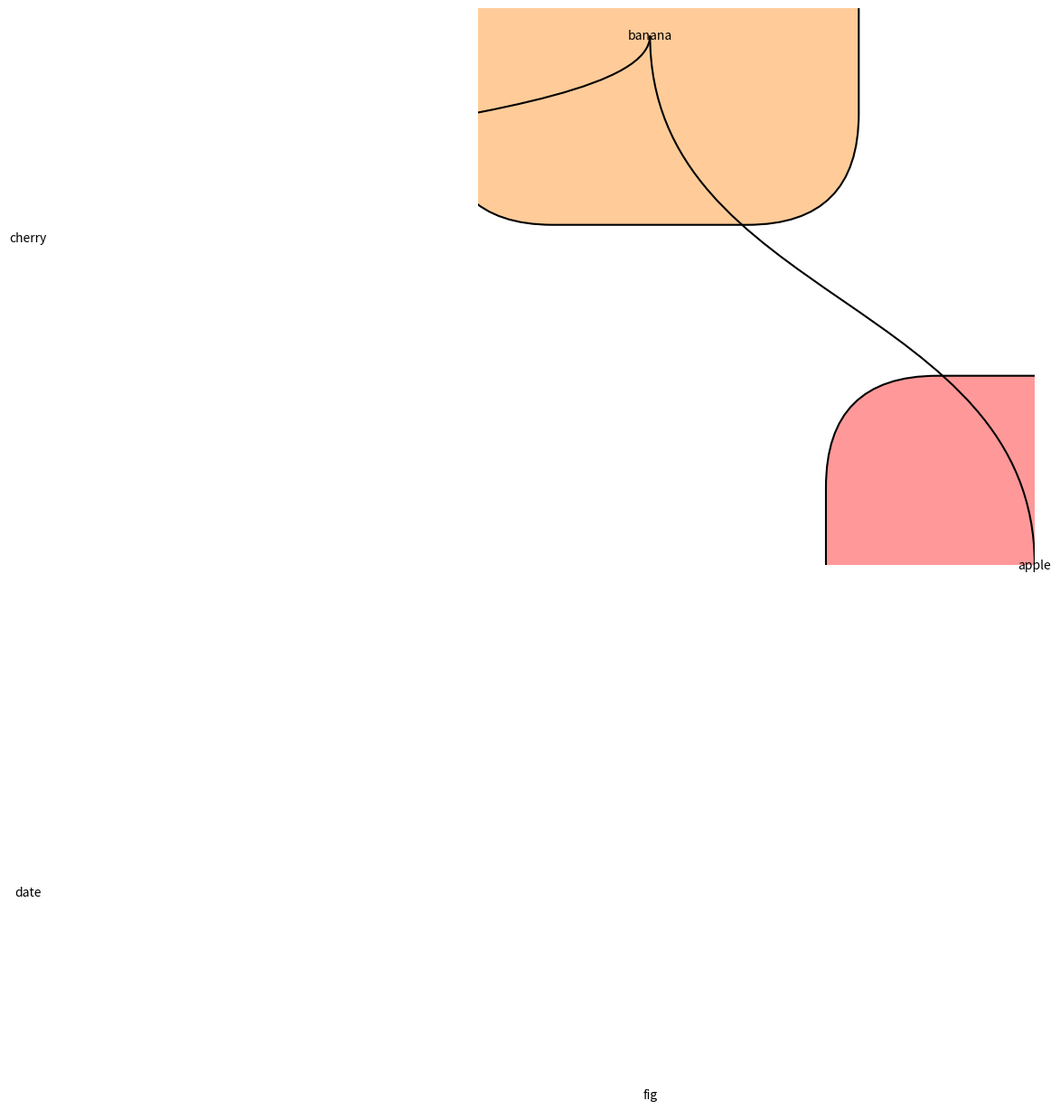

Generate this figure with matplotlib:
import matplotlib.pyplot as plt
from matplotlib.patches import FancyBboxPatch, PathPatch
from matplotlib.path import Path
import numpy as np
import networkx as nx

def draw_oval(ax, center, text, width, height, color):
    """
    Draw an oval with text inside.
    
    Parameters:
        ax: matplotlib Axes
            The axes to draw the oval on.
        center: tuple
            (x, y) coordinates of the oval's center.
        text: str
            Text to display inside the oval.
        width, height: float
            Width and height of the oval.
        color: str
            Color of the oval.
    """
    # Create the oval patch
    oval = FancyBboxPatch(
        (center[0] - width / 2, center[1] - height / 2),
        width,
        height,
        boxstyle="round,pad=0.3,rounding_size=0.2",
        edgecolor="black",
        facecolor=color,
        lw=1.5,
    )
    ax.add_patch(oval)
    # Add the text
    ax.text(center[0], center[1], text, ha="center", va="center", fontsize=10, color="black")


def draw_bezier(ax, start, end, color="black"):
    """
    Draw a Bezier curve between two points.
    
    Parameters:
        ax: matplotlib Axes
            The axes to draw the curve on.
        start, end: tuple
            (x, y) coordinates of the start and end points of the curve.
        color: str
            Color of the curve.
    """
    # Control points for Bezier curve
    control1 = (start[0], (start[1] + end[1]) / 2)
    control2 = (end[0], (start[1] + end[1]) / 2)
    vertices = [start, control1, control2, end]
    codes = [Path.MOVETO, Path.CURVE4, Path.CURVE4, Path.CURVE4]
    path = Path(vertices, codes)
    patch = PathPatch(path, edgecolor=color, facecolor="none", lw=1.5)
    ax.add_patch(patch)


def plot_graph_with_beziers():
    # Define nouns and their relationships
    nouns = ["apple", "banana", "cherry", "date", "fig"]
    edges = [("apple", "banana"), ("banana", "cherry"), ("cherry", "date"), ("apple", "date"), ("fig", "apple")]
    
    # Create a graph
    G = nx.Graph()
    G.add_edges_from(edges)
    
    # Node positions (circular layout)
    pos = nx.circular_layout(G)
    
    # Plot setup
    fig, ax = plt.subplots(figsize=(8, 8))
    ax.set_aspect("equal")
    ax.axis("off")
    
    # Draw nodes as ovals
    for node, (x, y) in pos.items():
        draw_oval(ax, (x, y), node, width=0.15, height=0.08, color=np.random.choice(["#ff9999", "#99ccff", "#c2f0c2", "#ffcc99"]))
    
    # Draw edges as Bezier curves
    for start, end in G.edges():
        draw_bezier(ax, pos[start], pos[end])

       # Adjust view limits to zoom out
    # margin = 0.3  # Adjust this value for more or less zoom
    # x_min, x_max = ax.get_xlim()
    # y_min, y_max = ax.get_ylim()
    # ax.set_xlim(x_min - margin, x_max + margin)
    # ax.set_ylim(y_min - margin, y_max + margin)

    
    plt.show()

# Execute the graph plotting
plot_graph_with_beziers()
